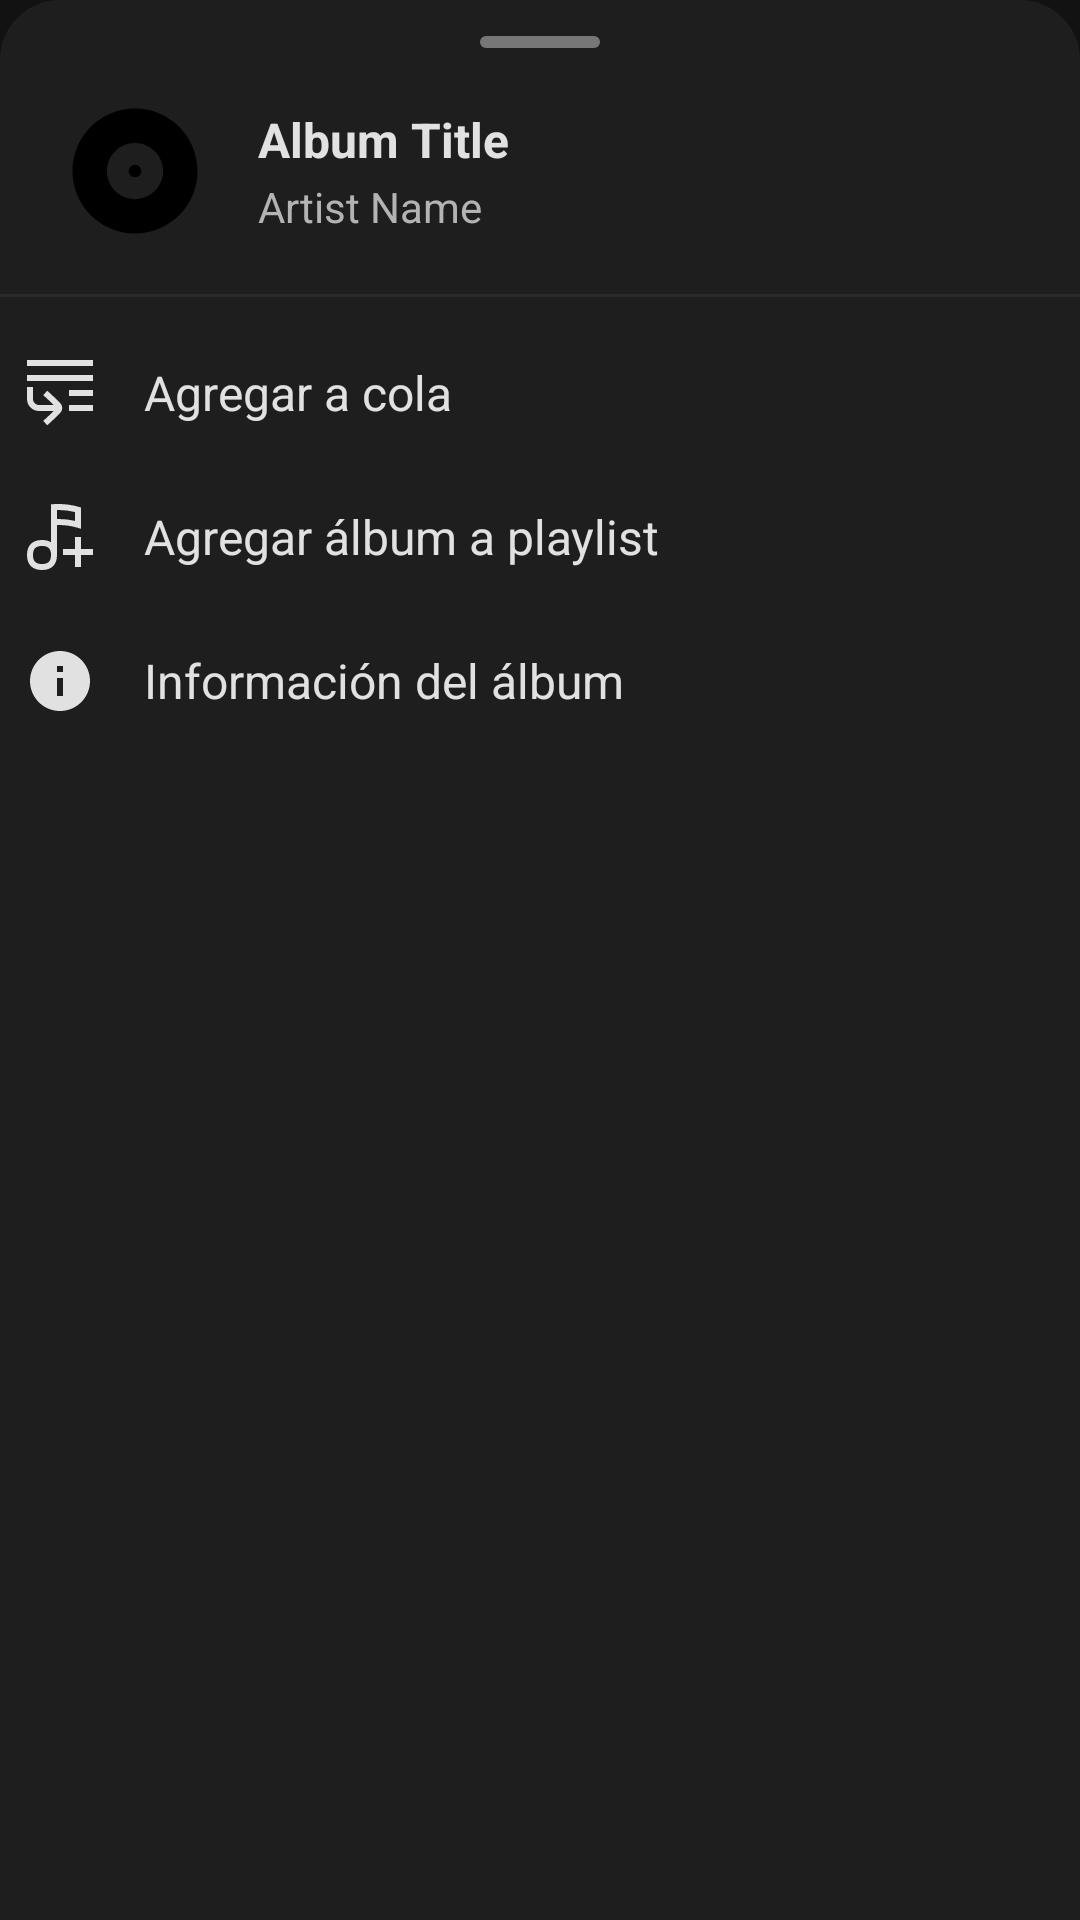

Here is an Android app screen rendered from its layout file. Give the layout XML and the strings, colors and styles it references.
<!-- AndroidManifest.xml: application theme Theme.Castafiore -->
<!-- res/layout/bottom_sheet_album_options.xml -->
<?xml version="1.0" encoding="utf-8"?>
<LinearLayout xmlns:android="http://schemas.android.com/apk/res/android"
    xmlns:app="http://schemas.android.com/apk/res-auto"
    android:layout_width="match_parent"
    android:layout_height="wrap_content"
    android:orientation="vertical"
    android:background="@drawable/bottom_sheet_background"
    android:padding="0dp">

    
    <View
        android:layout_width="40dp"
        android:layout_height="4dp"
        android:layout_gravity="center_horizontal"
        android:layout_marginTop="12dp"
        android:layout_marginBottom="16dp"
        android:background="@drawable/bottom_sheet_handle"
        android:alpha="0.6" />

    
    <LinearLayout
        android:layout_width="match_parent"
        android:layout_height="wrap_content"
        android:orientation="horizontal"
        android:gravity="center_vertical"
        android:paddingHorizontal="20dp"
        android:paddingBottom="16dp">

        <ImageView
            android:id="@+id/ivAlbumCover"
            android:layout_width="50dp"
            android:layout_height="50dp"
            android:layout_marginEnd="16dp"
            android:scaleType="centerCrop"
            android:background="@drawable/rounded_corner_8dp"
            android:contentDescription="Album cover"
            android:src="@drawable/ic_album_placeholder" />

        <LinearLayout
            android:layout_width="0dp"
            android:layout_height="wrap_content"
            android:layout_weight="1"
            android:orientation="vertical">

            <TextView
                android:id="@+id/tvAlbumTitle"
                android:layout_width="wrap_content"
                android:layout_height="wrap_content"
                android:text="Album Title"
                android:textColor="@color/text_primary"
                android:textSize="16sp"
                android:textStyle="bold"
                android:maxLines="1"
                android:ellipsize="end" />

            <TextView
                android:id="@+id/tvArtistName"
                android:layout_width="wrap_content"
                android:layout_height="wrap_content"
                android:text="Artist Name"
                android:textColor="@color/text_secondary"
                android:textSize="14sp"
                android:maxLines="1"
                android:ellipsize="end"
                android:layout_marginTop="2dp" />

        </LinearLayout>

        
        <ImageButton
            android:id="@+id/btnAlbumFavorite"
            android:layout_width="32dp"
            android:layout_height="32dp"
            android:background="?attr/selectableItemBackgroundBorderless"
            android:contentDescription="Add to favorites"
            android:src="@drawable/ic_favorite_border"
            app:tint="@color/text_secondary" />

    </LinearLayout>

    
    <View
        android:layout_width="match_parent"
        android:layout_height="1dp"
        android:background="@color/divider"
        android:layout_marginBottom="8dp" />

    

    
    <LinearLayout
        android:id="@+id/llAddToQueue"
        android:layout_width="match_parent"
        android:layout_height="48dp"
        android:orientation="horizontal"
        android:gravity="center_vertical"
        android:background="?android:attr/selectableItemBackground"
        android:clickable="true"
        android:focusable="true"
        android:paddingHorizontal="8dp">

        <ImageView
            android:layout_width="24dp"
            android:layout_height="24dp"
            android:layout_marginEnd="16dp"
            android:contentDescription="@null"
            android:src="@drawable/ic_add_queue"
            app:tint="@color/text_primary" />

        <TextView
            android:layout_width="0dp"
            android:layout_height="wrap_content"
            android:layout_weight="1"
            android:text="Agregar a cola"
            android:textColor="@color/text_primary"
            android:textSize="16sp" />

    </LinearLayout>

    
    <LinearLayout
        android:id="@+id/llAddAlbumToPlaylist"
        android:layout_width="match_parent"
        android:layout_height="48dp"
        android:orientation="horizontal"
        android:gravity="center_vertical"
        android:background="?android:attr/selectableItemBackground"
        android:clickable="true"
        android:focusable="true"
        android:paddingHorizontal="8dp">

        <ImageView
            android:layout_width="24dp"
            android:layout_height="24dp"
            android:layout_marginEnd="16dp"
            android:contentDescription="@null"
            android:src="@drawable/ic_playlist_add"
            app:tint="@color/text_primary" />

        <TextView
            android:layout_width="0dp"
            android:layout_height="wrap_content"
            android:layout_weight="1"
            android:text="Agregar álbum a playlist"
            android:textColor="@color/text_primary"
            android:textSize="16sp" />

    </LinearLayout>

    
    <LinearLayout
        android:id="@+id/llAlbumInfo"
        android:layout_width="match_parent"
        android:layout_height="48dp"
        android:orientation="horizontal"
        android:gravity="center_vertical"
        android:background="?android:attr/selectableItemBackground"
        android:clickable="true"
        android:focusable="true"
        android:paddingHorizontal="8dp">

        <ImageView
            android:layout_width="24dp"
            android:layout_height="24dp"
            android:layout_marginEnd="16dp"
            android:contentDescription="@null"
            android:src="@drawable/ic_info"
            app:tint="@color/text_primary" />

        <TextView
            android:layout_width="0dp"
            android:layout_height="wrap_content"
            android:layout_weight="1"
            android:text="Información del álbum"
            android:textColor="@color/text_primary"
            android:textSize="16sp" />

    </LinearLayout>

</LinearLayout>
<!-- resources referenced by this layout -->
<resources>
  <color name="divider">#2A2A2A</color>
  <color name="text_primary">#E1E1E1</color>
  <color name="text_secondary">#B3B3B3</color>
  <!-- drawable bottom_sheet_background (drawable) -->
  <?xml version="1.0" encoding="utf-8"?>
  <shape xmlns:android="http://schemas.android.com/apk/res/android"
      android:shape="rectangle">
  
      
      <corners
          android:topLeftRadius="20dp"
          android:topRightRadius="20dp"
          android:bottomLeftRadius="0dp"
          android:bottomRightRadius="0dp" />
  
      
      <solid android:color="#1E1E1E" />
  
  </shape>
  <!-- drawable bottom_sheet_handle (drawable) -->
  <?xml version="1.0" encoding="utf-8"?>
  <shape xmlns:android="http://schemas.android.com/apk/res/android">
      <solid android:color="#B3B3B3" />
      <corners android:radius="2dp" />
  </shape>
  <!-- drawable ic_info (drawable) -->
  <vector xmlns:android="http://schemas.android.com/apk/res/android"
      android:width="24dp"
      android:height="24dp"
      android:viewportWidth="24"
      android:viewportHeight="24">
    <path
        android:fillColor="#FF000000"
        android:pathData="M12,2C6.48,2 2,6.48 2,12s4.48,10 10,10 10,-4.48 10,-10S17.52,2 12,2zM13,17h-2v-6h2v6zM13,9h-2L11,7h2v2z"/>
  </vector>
  <!-- drawable rounded_corner_8dp (drawable) -->
  <?xml version="1.0" encoding="utf-8"?>
  <shape xmlns:android="http://schemas.android.com/apk/res/android">
      <solid android:color="@android:color/transparent" />
      <corners android:radius="8dp" />
  </shape>
  <color name="primary">#FF2D55</color>
  <color name="primary_dark">#E5254A</color>
  <color name="white">#FFFFFF</color>
  <color name="secondary">#FF6B35</color>
  <color name="secondary_dark">#E55A2B</color>
  <color name="dark_background">#121212</color>
  <color name="dark_surface">#1E1E1E</color>
  <color name="dark_on_surface">#E1E1E1</color>
  <color name="dark_surface_variant">#2D2D30</color>
  <color name="dark_on_surface_variant">#C7C7C7</color>
  <color name="error">#FF2D55</color>
  <color name="background_primary">#121212</color>
  <color name="dark_outline">#3A3A3A</color>
  <color name="primary_alpha_12">#1FFF2D55</color>
  <color name="primary_alpha_24">#3DFF2D55</color>
  <style name="ShapeAppearance.Castafiore.Medium" parent="ShapeAppearance.MaterialComponents.MediumComponent">
          <item name="cornerFamily">rounded</item>
          <item name="cornerSize">16dp</item>
      </style>
  <style name="TextAppearance.Castafiore.AlertDialog.Title" parent="TextAppearance.MaterialComponents.Headline6">
          <item name="android:textColor">@color/text_primary</item>
      </style>
  <style name="TextAppearance.Castafiore.AlertDialog.Body" parent="TextAppearance.MaterialComponents.Body2">
          <item name="android:textColor">@color/text_secondary</item>
      </style>
  <style name="Widget.Castafiore.AlertDialog.Button.Positive" parent="Widget.Castafiore.AlertDialog.Button.Base" />
  <style name="Widget.Castafiore.AlertDialog.Button.Negative" parent="Widget.Castafiore.AlertDialog.Button.Base" />
  <style name="Widget.Castafiore.AlertDialog.Button.Neutral" parent="Widget.Castafiore.AlertDialog.Button.Base" />
  <!-- drawable bg_alert_dialog_castafiore (drawable) -->
  <?xml version="1.0" encoding="utf-8"?>
  <shape xmlns:android="http://schemas.android.com/apk/res/android" android:shape="rectangle">
      <solid android:color="@color/dark_surface" />
      <corners android:radius="16dp" />
      <padding android:left="0dp" android:top="0dp" android:right="0dp" android:bottom="0dp" />
  </shape>
  <style name="Widget.Castafiore.AlertDialog.Button.Base" parent="Widget.MaterialComponents.Button.TextButton.Dialog">
          <item name="android:textColor">@color/primary</item>
          <item name="rippleColor">@color/primary_alpha_24</item>
      </style>
</resources>
